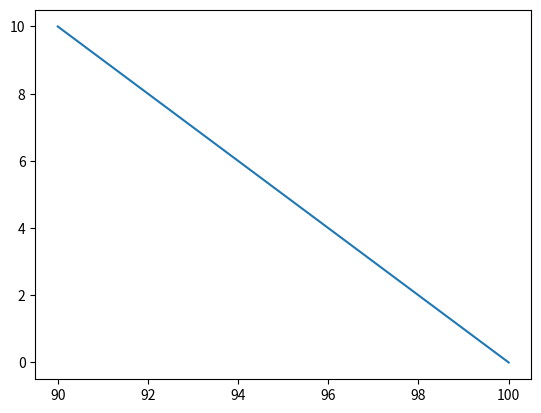

Here is the Python script that generated this plot:
import matplotlib.pyplot as plt
x = [100,100,95,90]
y = [0,0,5,10]

plt.plot(x,y)
plt.show()